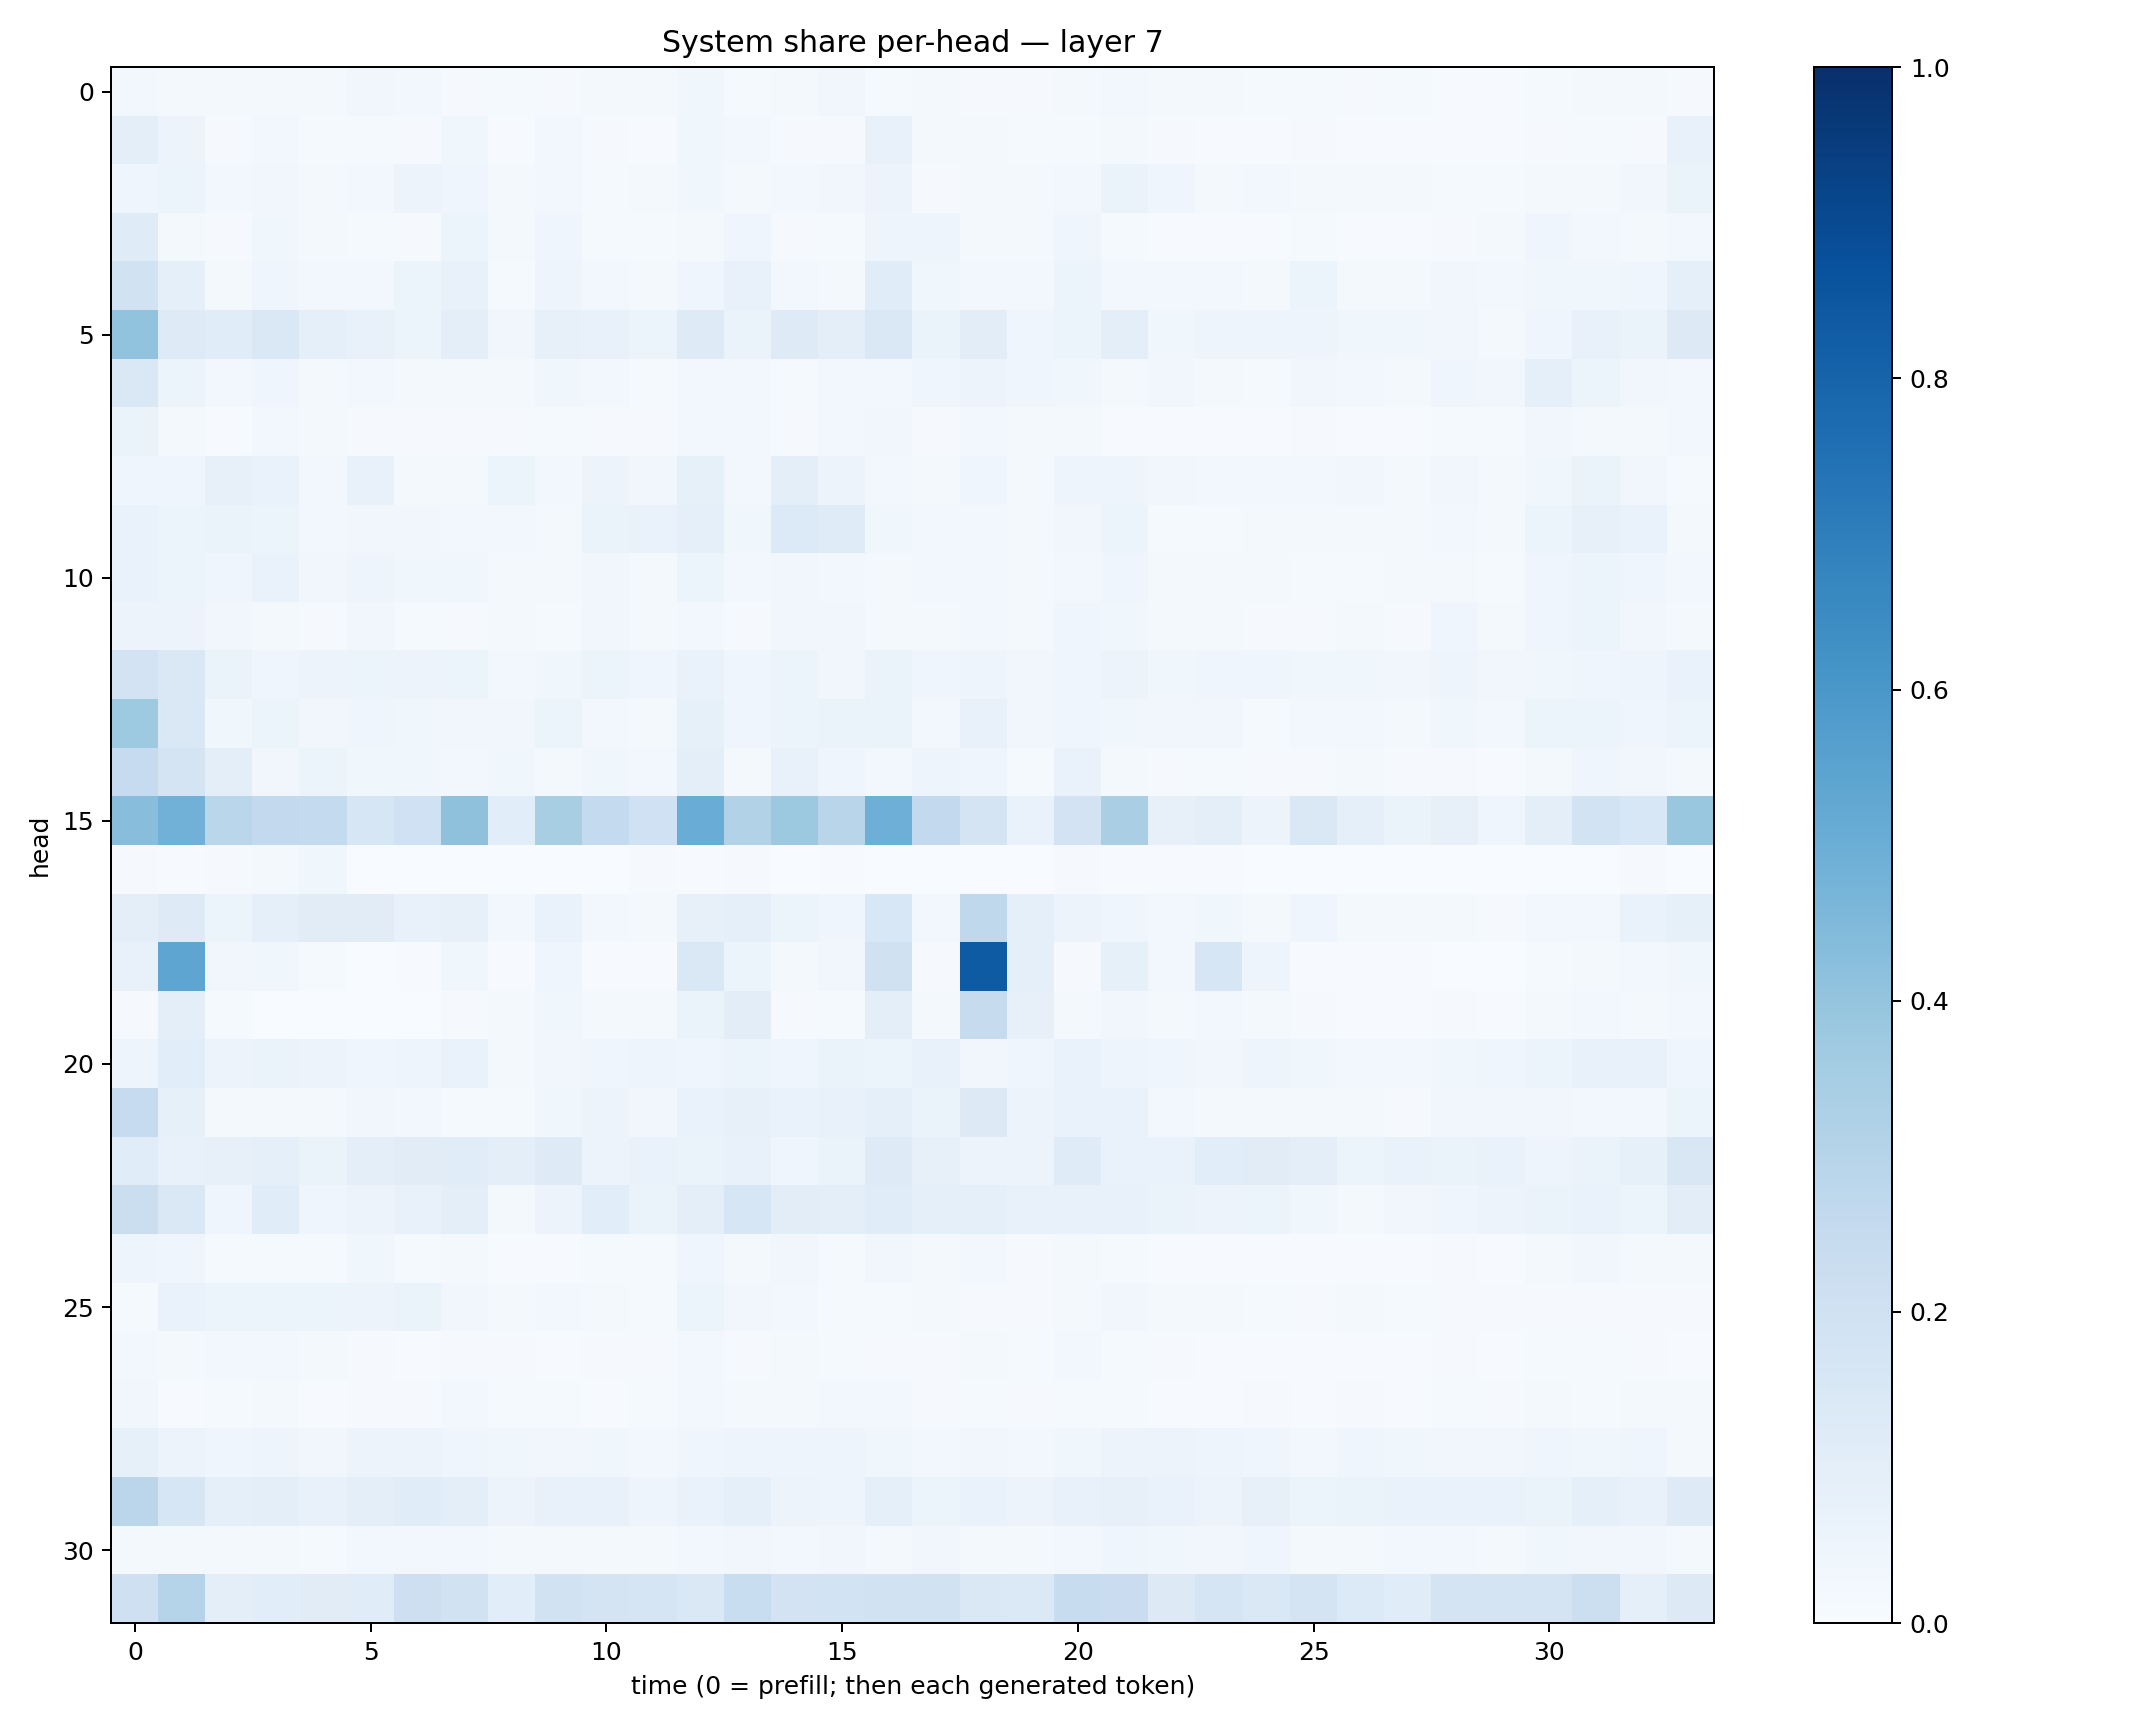

Data behind this chart, as committed beside it:
0.030286882, 0.022365477, 0.019883774, 0.017853172, 0.016502315, 0.031536613, 0.02861502, 0.010709452, 0.014972087, 0.011636082, 0.023212712, 0.016759839, 0.03541536, 0.015313165, 0.023315012, 0.03326764, 0.011735952, 0.019802446, 0.0085940845, 0.010486271, 0.01753895, 0.031044018, 0.023389865, 0.017245863
0.09669, 0.0556, 0.009597, 0.02948, 0.01379, 0.01363, 0.01024, 0.03609, 0.007758, 0.02865, 0.009781, 0.006647, 0.03558, 0.02616, 0.01099, 0.009785, 0.07319, 0.016, 0.01953, 0.01538, 0.01485, 0.0157, 0.008275, 0.005207
0.04274, 0.05955, 0.03004, 0.03191, 0.02273, 0.02623, 0.05673, 0.04219, 0.01666, 0.02888, 0.01495, 0.02019, 0.0388, 0.02095, 0.02809, 0.03227, 0.0555, 0.009472, 0.01917, 0.0164, 0.02656, 0.06363, 0.04266, 0.01897
0.118, 0.02341, 0.008667, 0.03687, 0.01739, 0.01551, 0.009323, 0.05174, 0.01924, 0.04234, 0.01197, 0.01187, 0.02306, 0.04609, 0.009887, 0.01266, 0.04708, 0.04767, 0.01905, 0.01663, 0.0418, 0.01247, 0.007022, 0.006667
0.1946, 0.08991, 0.01694, 0.04204, 0.02861, 0.02873, 0.06209, 0.07194, 0.01459, 0.04706, 0.02708, 0.01681, 0.0461, 0.07274, 0.02394, 0.0195, 0.1138, 0.03533, 0.02783, 0.02744, 0.06044, 0.02997, 0.0299, 0.02691
0.4046, 0.125, 0.1143, 0.1423, 0.08978, 0.07333, 0.05452, 0.09641, 0.03453, 0.08132, 0.07308, 0.05127, 0.1223, 0.06505, 0.1223, 0.09616, 0.141, 0.0637, 0.1022, 0.04211, 0.06118, 0.09425, 0.03659, 0.05058
0.1479, 0.05194, 0.02677, 0.04633, 0.01686, 0.02546, 0.02154, 0.01679, 0.02155, 0.03529, 0.03051, 0.0124, 0.02924, 0.02826, 0.01473, 0.0248, 0.02894, 0.04029, 0.05799, 0.04562, 0.03766, 0.02127, 0.03151, 0.01918
0.06384, 0.02204, 0.007228, 0.02601, 0.01829, 0.009342, 0.008077, 0.01128, 0.008689, 0.015, 0.009444, 0.008396, 0.02885, 0.02744, 0.01111, 0.024, 0.03435, 0.01095, 0.0304, 0.01568, 0.01807, 0.00752, 0.005657, 0.005068
0.04324, 0.04361, 0.08044, 0.06909, 0.02962, 0.07396, 0.01874, 0.02343, 0.05904, 0.02402, 0.05477, 0.03146, 0.08296, 0.02932, 0.1013, 0.05842, 0.02586, 0.02006, 0.04276, 0.02095, 0.04898, 0.04828, 0.03203, 0.02752
0.06967, 0.05436, 0.06373, 0.05337, 0.02348, 0.03484, 0.0342, 0.02549, 0.02818, 0.02203, 0.06272, 0.06794, 0.0896, 0.03841, 0.1339, 0.1195, 0.03736, 0.02516, 0.02741, 0.01594, 0.03291, 0.05269, 0.01172, 0.01437
0.07029, 0.05861, 0.04326, 0.06649, 0.0332, 0.04782, 0.03805, 0.03778, 0.01806, 0.01704, 0.03148, 0.02105, 0.05266, 0.02655, 0.03241, 0.03048, 0.0226, 0.02464, 0.02498, 0.01937, 0.02961, 0.0453, 0.01865, 0.01776
0.05713, 0.05558, 0.03425, 0.02027, 0.01149, 0.0313, 0.01506, 0.01118, 0.01845, 0.01239, 0.03268, 0.01582, 0.02898, 0.01142, 0.03443, 0.03476, 0.01764, 0.01564, 0.02459, 0.01618, 0.04132, 0.03712, 0.01579, 0.01763
0.1799, 0.1425, 0.06518, 0.04272, 0.0563, 0.0605, 0.05578, 0.06025, 0.0303, 0.03868, 0.06112, 0.04089, 0.06959, 0.04676, 0.05895, 0.03391, 0.06547, 0.04232, 0.04888, 0.03362, 0.04305, 0.05842, 0.03896, 0.04175
0.3719, 0.148, 0.03855, 0.05178, 0.03151, 0.04606, 0.03693, 0.03491, 0.0323, 0.05297, 0.02579, 0.02122, 0.08409, 0.04685, 0.05341, 0.06304, 0.0639, 0.02379, 0.07765, 0.03312, 0.04159, 0.03605, 0.03185, 0.03161
0.2496, 0.1782, 0.1012, 0.03511, 0.06079, 0.03848, 0.03534, 0.02931, 0.03774, 0.01663, 0.03855, 0.02829, 0.09941, 0.01999, 0.07718, 0.03932, 0.02512, 0.04705, 0.04436, 0.01553, 0.06796, 0.023, 0.01027, 0.0156
0.429, 0.4843, 0.2863, 0.2616, 0.2548, 0.1639, 0.2, 0.4139, 0.1084, 0.3434, 0.2568, 0.201, 0.504, 0.3159, 0.3754, 0.2915, 0.4942, 0.2585, 0.1726, 0.07002, 0.1822, 0.3371, 0.08169, 0.09402
0.009971, 0.004793, 0.008783, 0.02236, 0.03744, 0.001604, 0.001099, 0.003649, 0.0008641, 0.001972, 0.0008577, 0.009618, 0.004464, 0.008243, 0.0008651, 0.005555, 0.002852, 0.002105, 0.001345, 0.001871, 0.01004, 0.006253, 0.006476, 0.006512
0.09775, 0.1223, 0.05326, 0.0916, 0.1111, 0.1113, 0.07508, 0.0798, 0.03003, 0.06861, 0.03123, 0.01857, 0.0817, 0.08615, 0.05143, 0.04484, 0.1558, 0.02539, 0.27, 0.0937, 0.0554, 0.04285, 0.02498, 0.03533
0.07267, 0.5387, 0.03191, 0.03571, 0.01253, 0.003047, 0.004431, 0.03791, 0.005466, 0.04586, 0.00718, 0.005732, 0.1482, 0.06189, 0.0214, 0.03154, 0.1981, 0.01158, 0.835, 0.08887, 0.01037, 0.08304, 0.02737, 0.1584
0.008368, 0.09995, 0.01275, 0.003578, 0.001261, 0.0001786, 0.0003783, 0.009252, 0.01636, 0.03733, 0.02037, 0.01567, 0.06328, 0.1049, 0.0117, 0.01506, 0.09473, 0.01737, 0.2431, 0.0799, 0.02028, 0.03202, 0.0188, 0.02952
0.05041, 0.1082, 0.05634, 0.06557, 0.05704, 0.04046, 0.05054, 0.06755, 0.02322, 0.03314, 0.04154, 0.04808, 0.04528, 0.0608, 0.04177, 0.06295, 0.05148, 0.07314, 0.03205, 0.04212, 0.0676, 0.04737, 0.03967, 0.03223
0.2471, 0.08545, 0.01963, 0.02261, 0.01988, 0.03303, 0.02447, 0.01355, 0.01494, 0.03646, 0.05624, 0.03324, 0.06795, 0.08005, 0.06731, 0.07662, 0.09251, 0.06611, 0.1271, 0.05628, 0.06675, 0.06722, 0.03083, 0.02163
0.115, 0.07099, 0.08128, 0.09349, 0.06483, 0.09822, 0.1131, 0.1171, 0.09411, 0.1225, 0.05608, 0.06924, 0.06563, 0.07753, 0.04392, 0.06459, 0.1234, 0.07864, 0.05754, 0.05552, 0.118, 0.06713, 0.0692, 0.1092
0.2257, 0.1461, 0.03972, 0.114, 0.04589, 0.05644, 0.07522, 0.0991, 0.02329, 0.05815, 0.1075, 0.06369, 0.09738, 0.159, 0.1043, 0.09988, 0.1149, 0.08856, 0.08886, 0.07176, 0.07485, 0.0753, 0.06594, 0.05721
0.04798, 0.04385, 0.01488, 0.01181, 0.01541, 0.03619, 0.01475, 0.01882, 0.005805, 0.006308, 0.01412, 0.01327, 0.04376, 0.0166, 0.03344, 0.0149, 0.03163, 0.01996, 0.02859, 0.009814, 0.0161, 0.01235, 0.004216, 0.007115
0.01483, 0.06703, 0.05083, 0.05119, 0.06158, 0.05725, 0.06457, 0.03413, 0.01885, 0.02652, 0.01844, 0.01481, 0.05236, 0.03184, 0.02428, 0.01531, 0.01384, 0.01651, 0.01162, 0.008632, 0.02282, 0.03484, 0.01968, 0.01754
0.0253, 0.01699, 0.02888, 0.02354, 0.01751, 0.01163, 0.006226, 0.008866, 0.009408, 0.005296, 0.01057, 0.01009, 0.02807, 0.008976, 0.01603, 0.01283, 0.008909, 0.008693, 0.02049, 0.01298, 0.02545, 0.01464, 0.01041, 0.006824
0.03189, 0.006961, 0.01526, 0.01865, 0.005122, 0.01108, 0.008765, 0.02455, 0.01527, 0.01259, 0.00681, 0.01432, 0.0271, 0.01967, 0.0175, 0.02592, 0.02884, 0.01047, 0.01282, 0.01014, 0.01365, 0.01516, 0.007253, 0.007372
0.08353, 0.05511, 0.0461, 0.04893, 0.03352, 0.05713, 0.05518, 0.04049, 0.0358, 0.03368, 0.03777, 0.02944, 0.04133, 0.04747, 0.04909, 0.04691, 0.03872, 0.02931, 0.03415, 0.03012, 0.03886, 0.05722, 0.05717, 0.04715
0.283, 0.1571, 0.08754, 0.0942, 0.07335, 0.09581, 0.1162, 0.1003, 0.05836, 0.07091, 0.07566, 0.04914, 0.06852, 0.08616, 0.05561, 0.04783, 0.08762, 0.05367, 0.06726, 0.05636, 0.07328, 0.082, 0.06787, 0.05817
0.01862, 0.02241, 0.02303, 0.01926, 0.0148, 0.02876, 0.0294, 0.02369, 0.01998, 0.01889, 0.01646, 0.02251, 0.02833, 0.03127, 0.02521, 0.03458, 0.02216, 0.03208, 0.01628, 0.0185, 0.03032, 0.04249, 0.03567, 0.03192
0.2093, 0.2978, 0.09721, 0.1073, 0.1114, 0.1168, 0.2129, 0.1898, 0.1088, 0.194, 0.1794, 0.1692, 0.1463, 0.2338, 0.1814, 0.185, 0.1881, 0.1922, 0.1415, 0.1395, 0.2372, 0.2292, 0.1271, 0.1663
